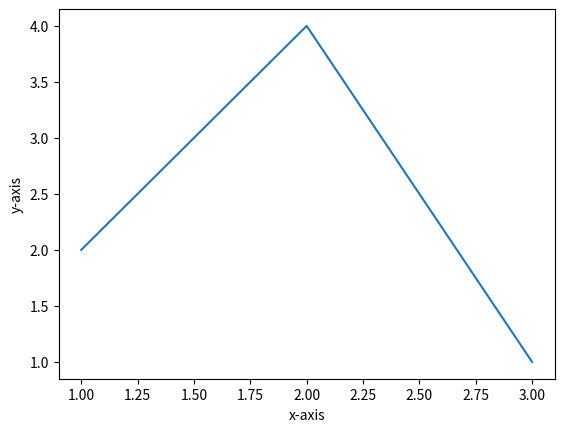

Write Python code to recreate this figure.
import matplotlib.pyplot as plt
x=[1,2,3]
y=[2,4,1]
plt.plot(x,y)

plt.xlabel('x-axis')
plt.ylabel('y-axis')
plt.show()